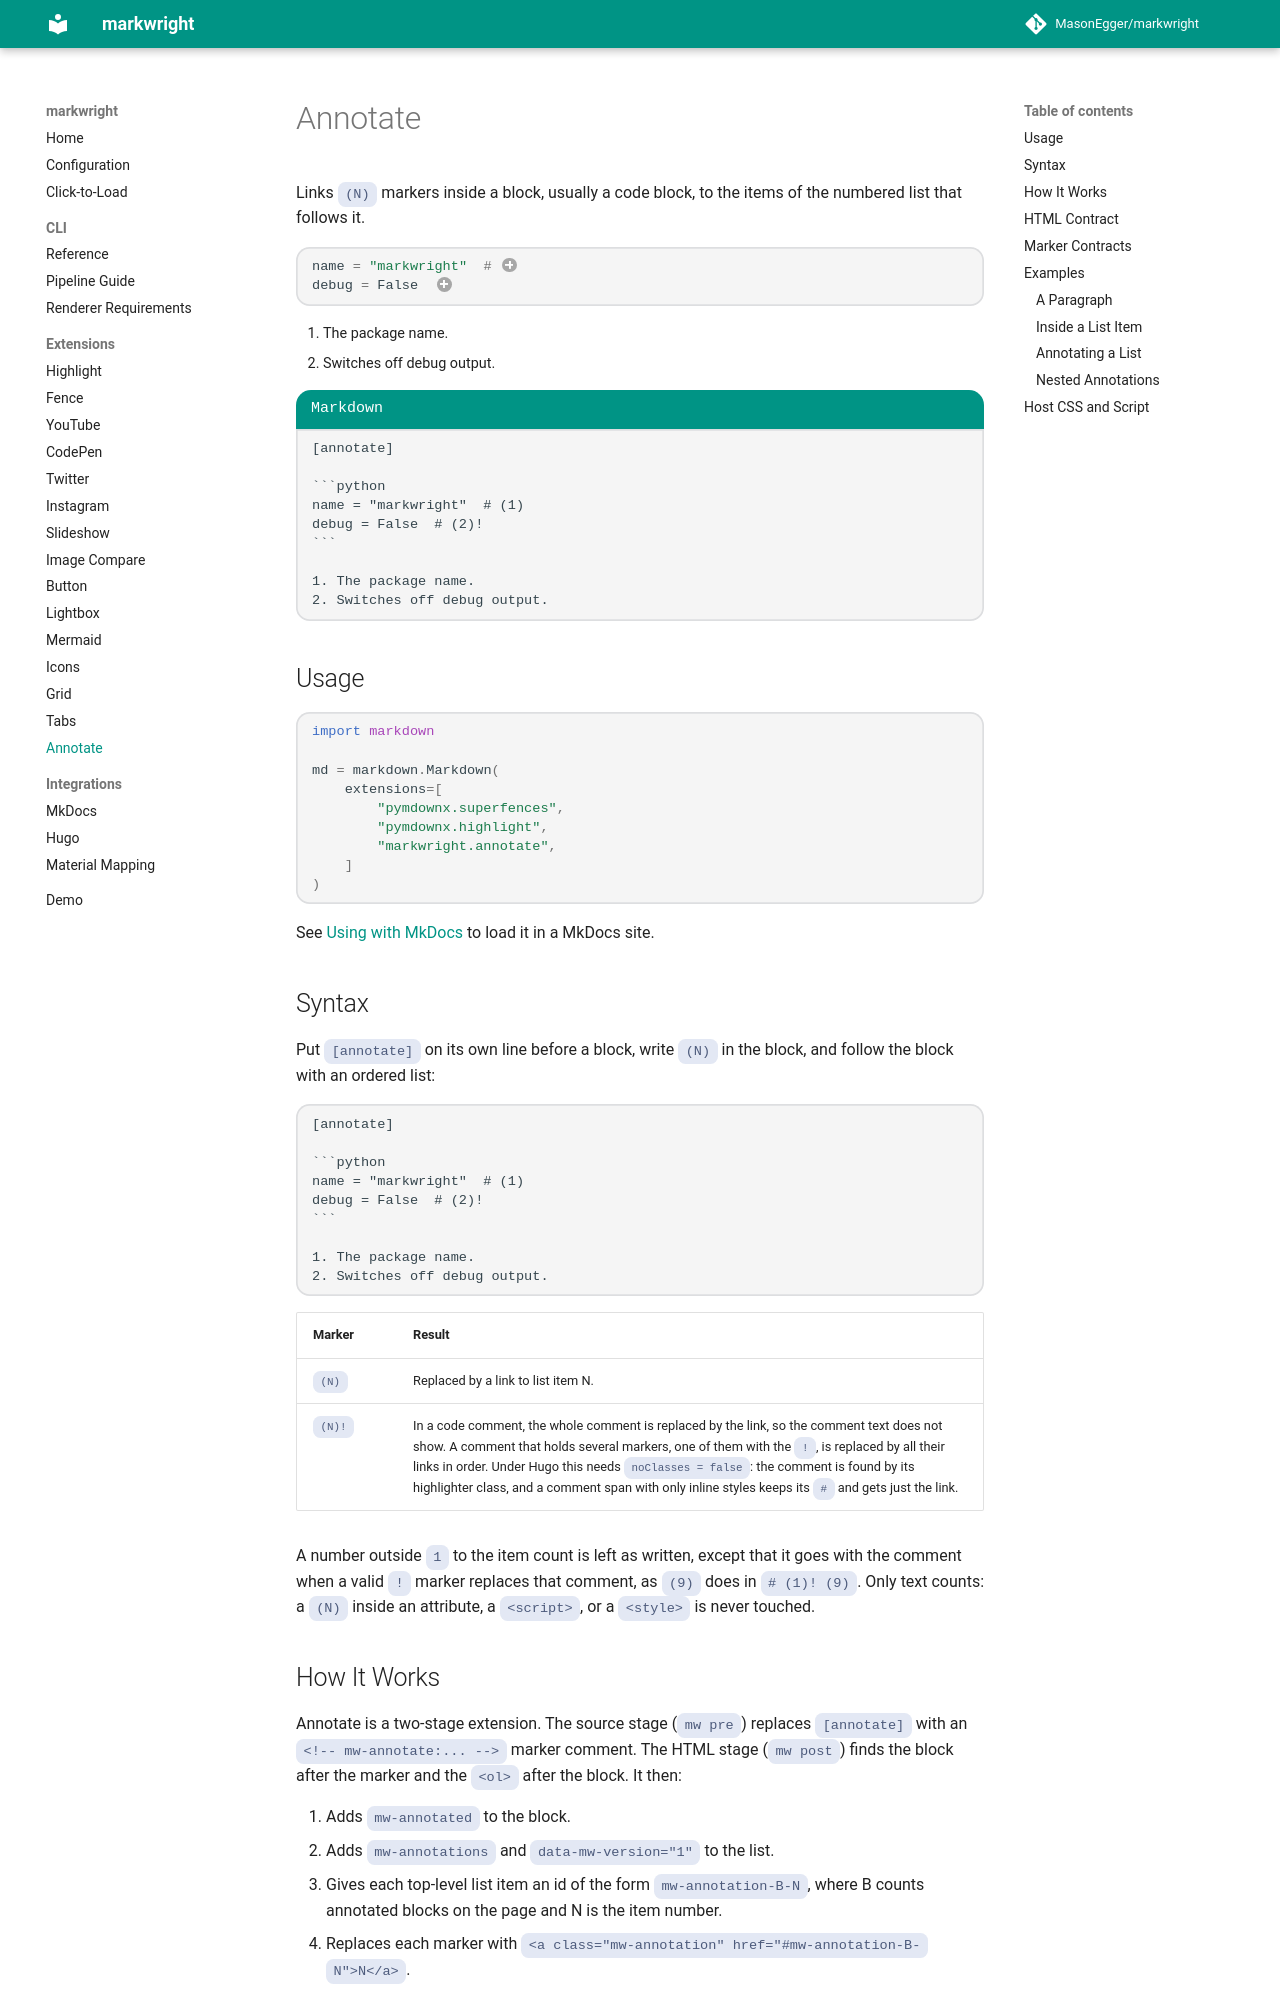

repository: MasonEgger/markwright · page: extensions/annotate/index.html · generator: mkdocs

# Annotate

Links `(N)` markers inside a block, usually a code block, to the items of the numbered list that follows it.

[annotate]

```python
name = "markwright"  # (1)
debug = False  # (2)!
```

1. The package name.
2. Switches off debug output.

````
[label Markdown]
[annotate]

```python
name = "markwright"  # (1)
debug = False  # (2)!
```

1. The package name.
2. Switches off debug output.
````

## Usage

```python
import markdown

md = markdown.Markdown(
    extensions=[
        "pymdownx.superfences",
        "pymdownx.highlight",
        "markwright.annotate",
    ]
)
```

See [Using with MkDocs](../integrations/mkdocs.md) to load it in a MkDocs site.

## Syntax

Put `[annotate]` on its own line before a block, write `(N)` in the block, and follow the block with an ordered list:

````
[annotate]

```python
name = "markwright"  # (1)
debug = False  # (2)!
```

1. The package name.
2. Switches off debug output.
````

| Marker | Result |
|--------|--------|
| `(N)` | Replaced by a link to list item N. |
| `(N)!` | In a code comment, the whole comment is replaced by the link, so the comment text does not show. A comment that holds several markers, one of them with the `!`, is replaced by all their links in order. Under Hugo this needs `noClasses = false`: the comment is found by its highlighter class, and a comment span with only inline styles keeps its `# ` and gets just the link. |

A number outside `1` to the item count is left as written, except that it goes with the comment when a valid `!` marker replaces that comment, as `(9)` does in `# (1)! (9)`.
Only text counts: a `(N)` inside an attribute, a `<script>`, or a `<style>` is never touched.

## How It Works

Annotate is a two-stage extension.
The source stage (`mw pre`) replaces `[annotate]` with an `<!-- mw-annotate:... -->` marker comment.
The HTML stage (`mw post`) finds the block after the marker and the `<ol>` after the block.
It then:

1. Adds `mw-annotated` to the block.
2. Adds `mw-annotations` and `data-mw-version="1"` to the list.
3. Gives each top-level list item an id of the form `mw-annotation-B-N`, where B counts annotated blocks on the page and N is the item number.
4. Replaces each marker with `<a class="mw-annotation" href="#mw-annotation-B-N">N</a>`.

A marker with an invalid payload, no following block, or no ordered list after the block is skipped, and `--warn` reports why.
In-process, annotate's postprocessor (priority 27) runs ahead of fence's (25), so it still sees the fence marker as a comment.
